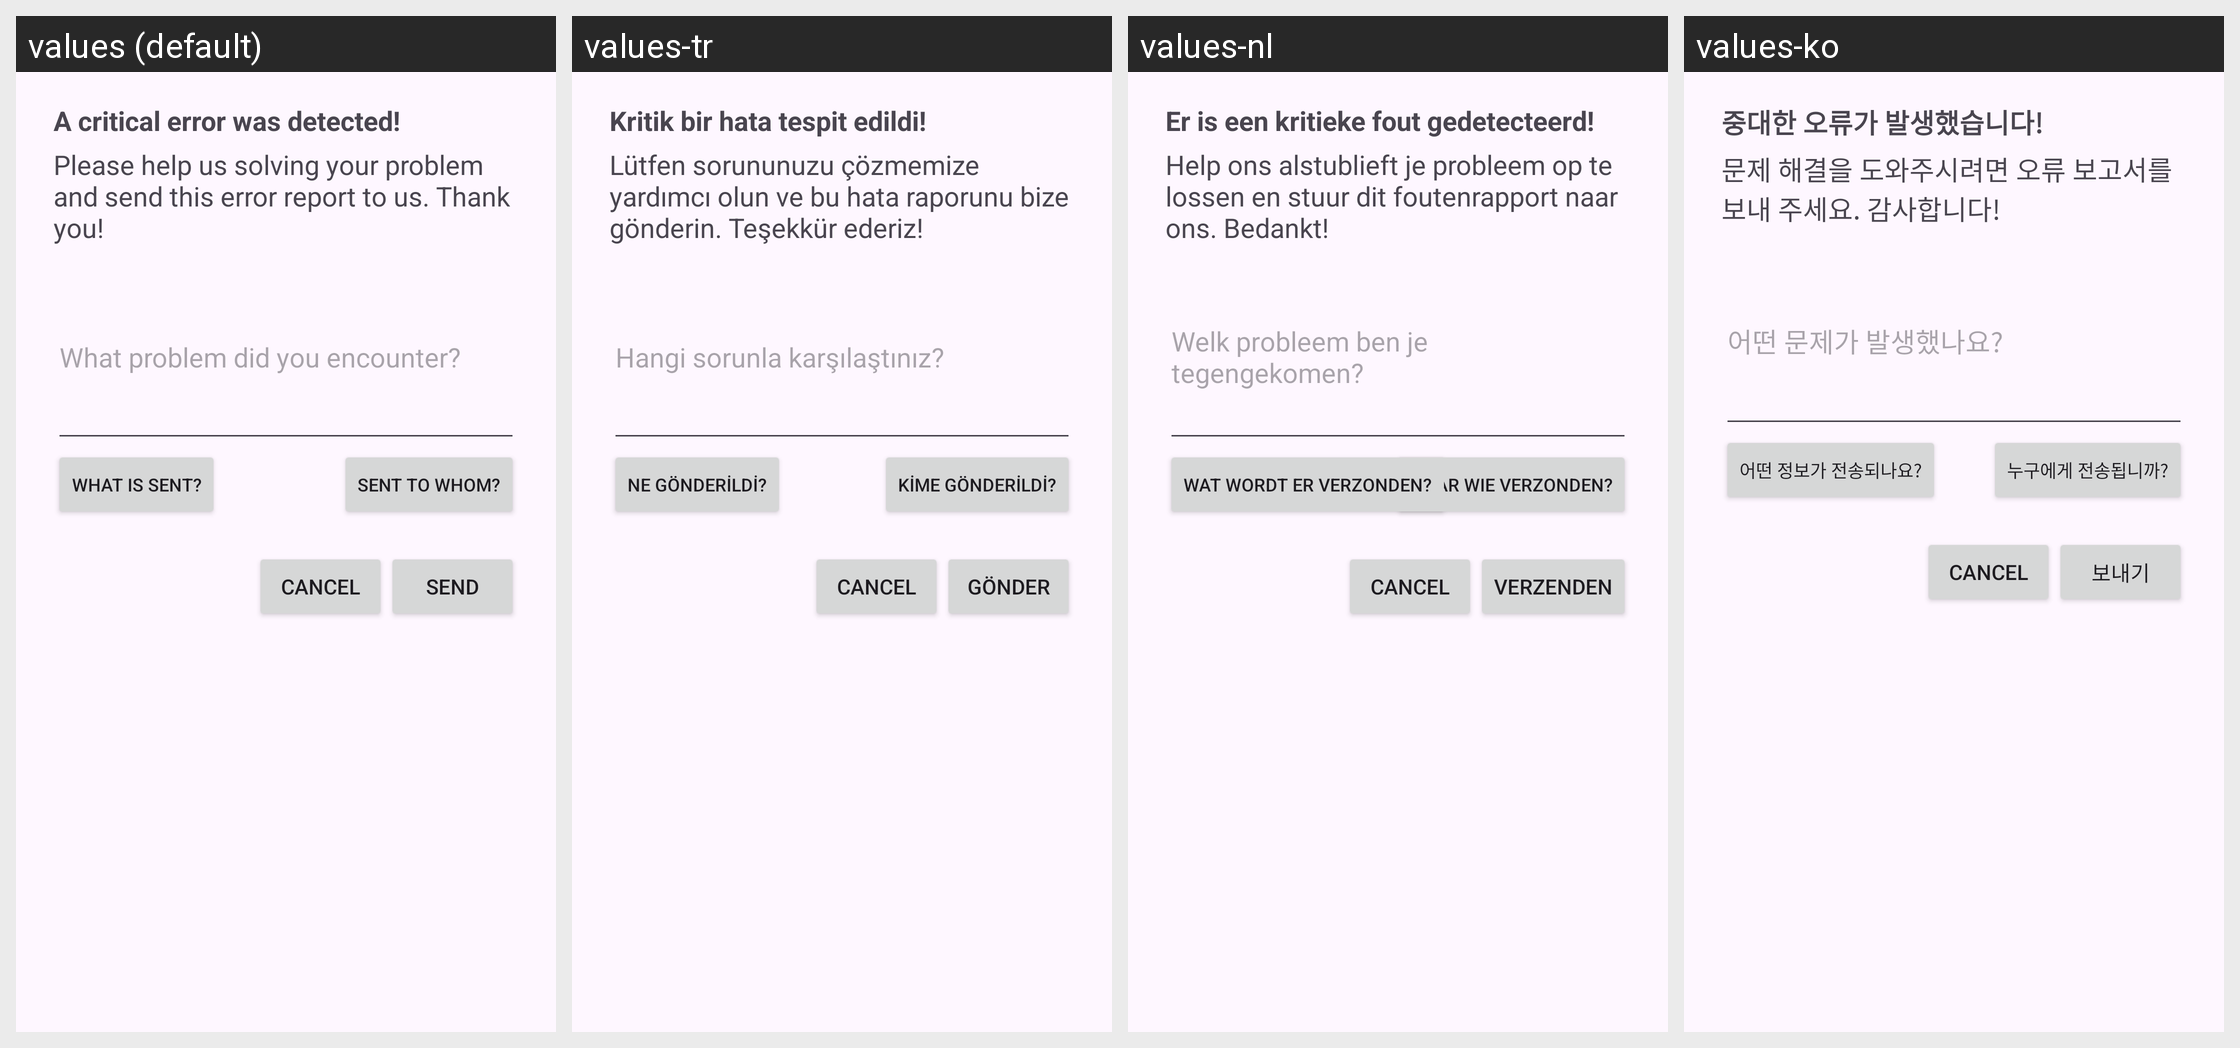

Strings drawn on this Android screen and how each of the app's shown locales translates them:
Android screen res/layout/activity_error_report.xml rendered under 4 locales, left to right: values (default), values-tr, values-nl, values-ko. Device: Nexus 5 (rendered at 1080×1920; each locale shown at half size, 540×960, under a caption strip naming it); theme AppTheme.
Other locales in the repository, not shown: values-bs, values-cs, values-da, values-de, values-el, values-es, values-fi, values-fr, values-hi, values-it, values-iw, values-ja, values-nb-rNO, values-pl, values-pt, values-ro, values-sl, values-sv, values-tl, values-uk, values-zh-rCN.
Strings drawn on this screen, with the default value and each locale's value (text and hints the layout hard-codes, and strings that could not be matched under every locale, appear in the picture but are not listed):

info_error_report_header
  values: A critical error was detected!
  values-tr: Kritik bir hata tespit edildi!
  values-nl: Er is een kritieke fout gedetecteerd!
  values-ko: 중대한 오류가 발생했습니다!

info_error_report_desc
  values: Please help us solving your problem and send this error report to us. Thank you!
  values-tr: Lütfen sorununuzu çözmemize yardımcı olun ve bu hata raporunu bize gönderin. Teşekkür ederiz!
  values-nl: Help ons alstublieft je probleem op te lossen en stuur dit foutenrapport naar ons. Bedankt!
  values-ko: 문제 해결을 도와주시려면 오류 보고서를 보내 주세요. 감사합니다!

hint_error_comment
  values: What problem did you encounter?
  values-tr: Hangi sorunla karşılaştınız?
  values-nl: Welk probleem ben je tegengekomen?
  values-ko: 어떤 문제가 발생했나요?

sent_to_whom
  values: Sent to whom?
  values-tr: Kime gönderildi?
  values-nl: Naar wie verzonden?
  values-ko: 누구에게 전송됩니까?

what_is_sent
  values: What is sent?
  values-tr: Ne gönderildi?
  values-nl: Wat wordt er verzonden?
  values-ko: 어떤 정보가 전송되나요?

send
  values: Send
  values-tr: Gönder
  values-nl: Verzenden
  values-ko: 보내기
